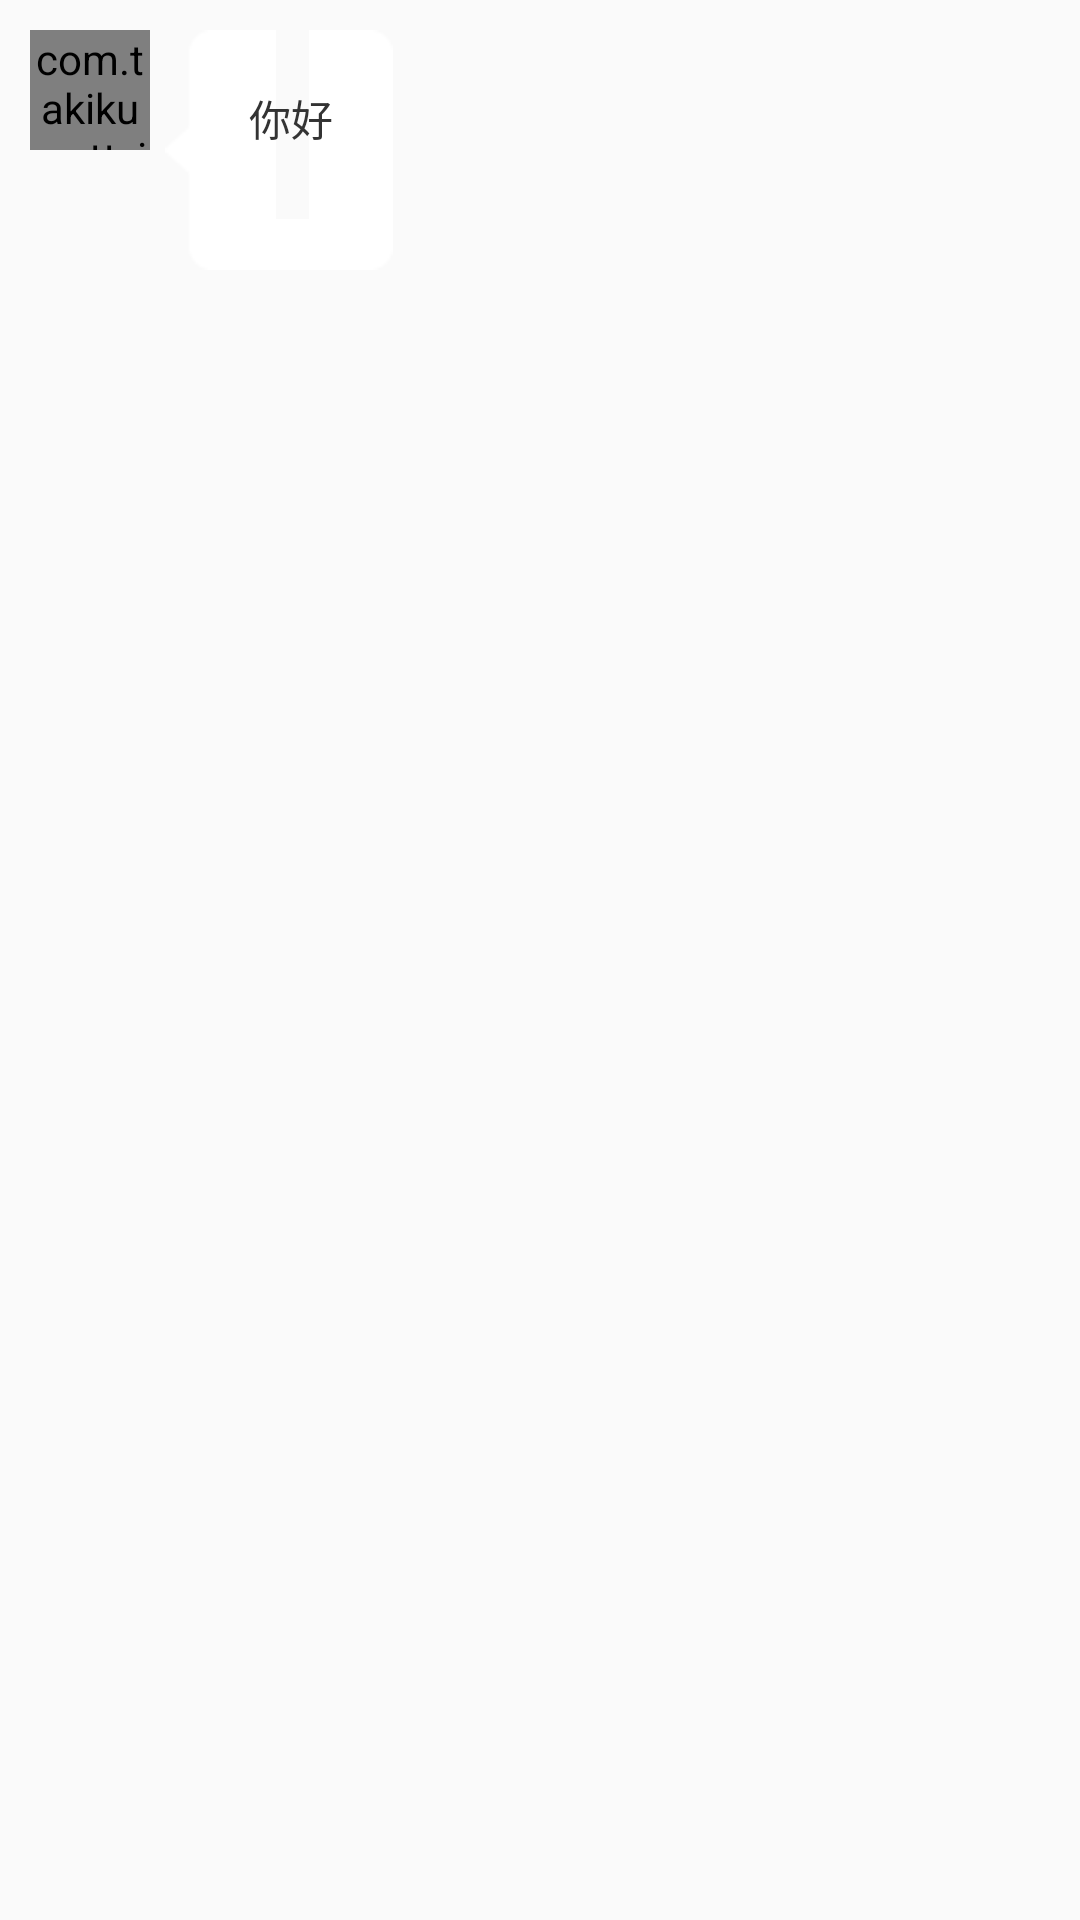

Produce the Android XML layout that renders to this screen, including the resource entries it uses.
<!-- AndroidManifest.xml: application theme AppTheme -->
<!-- res/layout/message_receive_layout.xml -->
<?xml version="1.0" encoding="utf-8"?>
<LinearLayout xmlns:android="http://schemas.android.com/apk/res/android"
    android:layout_width="match_parent"
    android:layout_height="wrap_content">
    <RelativeLayout
        android:layout_width="match_parent"
        android:layout_height="wrap_content"
        android:layout_marginLeft="10dp"
        android:layout_marginRight="20dp"
        android:layout_marginTop="10dp">

        <com.takiku.nettyim.widget.CircleImageView
            android:id="@+id/chat_item_header"
            android:layout_width="40dp"
            android:layout_height="40dp"
            android:layout_alignParentLeft="true"
            android:src="@drawable/avatar" />


        <LinearLayout
            android:id="@+id/chat_item_layout_content"
            android:layout_width="wrap_content"
            android:layout_height="wrap_content"
            android:layout_centerVertical="true"
            android:layout_marginLeft="5dp"
            android:layout_toRightOf="@id/chat_item_header"
            android:gravity="right|center_vertical"
            android:orientation="vertical">

            <TextView
                android:id="@+id/chat_item_content_text"
                android:layout_width="wrap_content"
                android:layout_height="wrap_content"
                android:background="@drawable/message_text_receive"
                android:text="你好"
                android:textColor="#333333"
                android:textSize="14dp" />
            <TextView
                android:id="@+id/chat_item_content_status"
                android:layout_width="wrap_content"
                android:layout_height="wrap_content"
                android:textSize="12dp" />
        </LinearLayout>

        <ImageView
            android:id="@+id/chat_item_fail"
            android:layout_width="18dp"
            android:layout_height="18dp"
            android:layout_centerVertical="true"
            android:layout_marginRight="10dp"
            android:layout_toRightOf="@+id/chat_item_layout_content"
            android:focusable="false"
            android:src="@drawable/msg_state_fail_resend"
            android:visibility="invisible" />

    </RelativeLayout>
</LinearLayout>
<!-- resources referenced by this layout -->
<resources>
  <!-- drawable avatar: jpg bitmap (drawable, 105805 bytes) -->
  <style name="AppTheme" parent="Theme.AppCompat.Light.DarkActionBar">
          
          <item name="colorPrimary">@color/colorPrimary</item>
          <item name="colorPrimaryDark">@color/colorPrimaryDark</item>
          <item name="colorAccent">@color/colorAccent</item>
      </style>
  <color name="colorPrimary">#6200EE</color>
  <color name="colorPrimaryDark">#3700B3</color>
  <color name="colorAccent">#03DAC5</color>
</resources>
